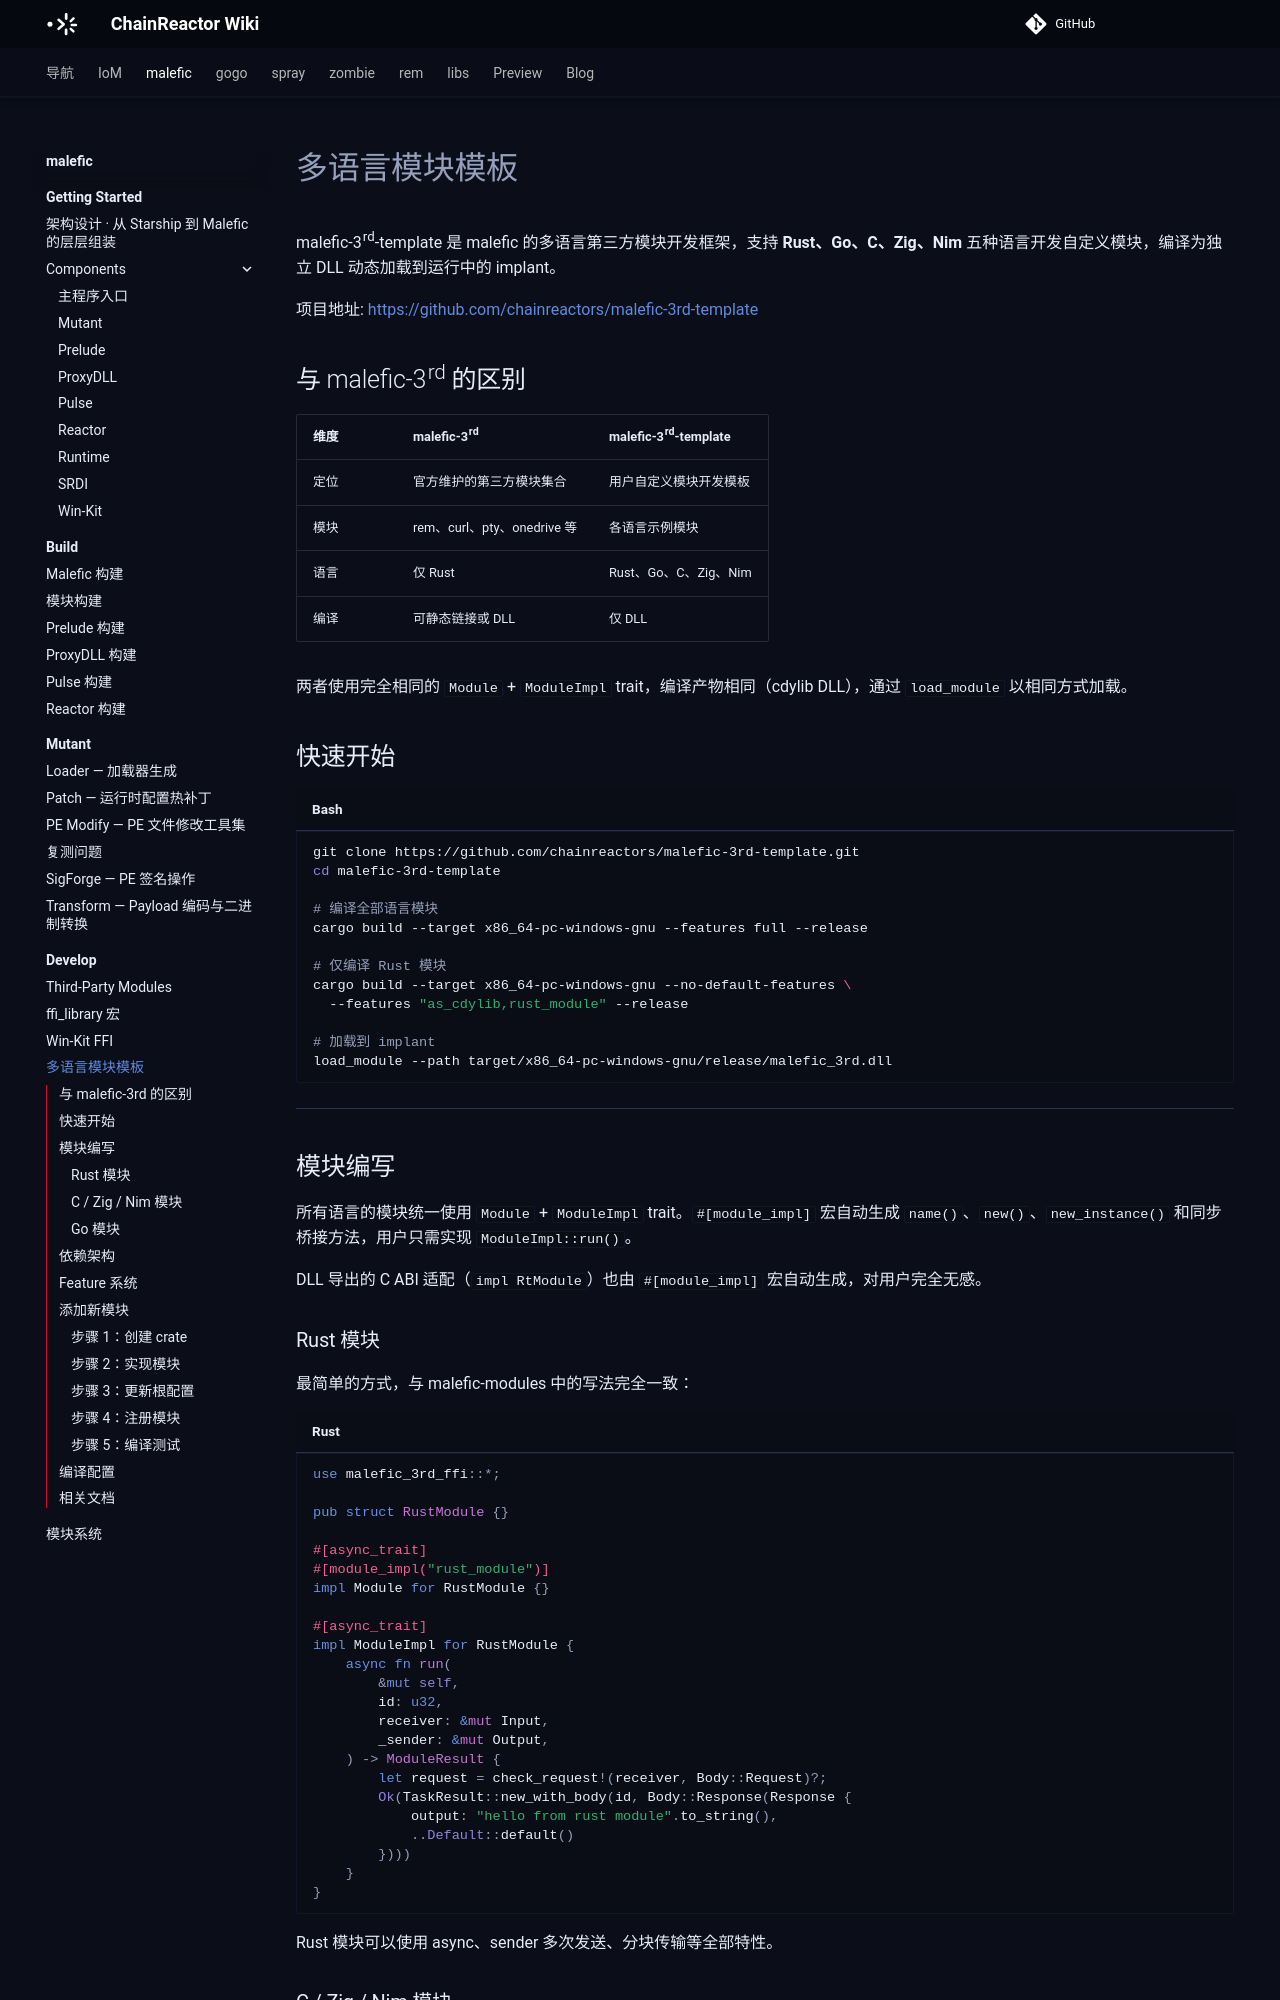

repository: chainreactors/wiki · page: malefic/develop/module-development/index.html · generator: mkdocs

---
title: 多语言模块模板
description: malefic-3rd-template 是 malefic 的多语言第三方模块开发框架，支持 Rust、Go、C、Zig、Nim 五种语言开发自定义模块，编译为独立
  DLL 动态加载到运行中的 implant。
edition: community
generated: false
source: imp:develop/module-development.md
---

# 多语言模块模板

malefic-3rd-template 是 malefic 的多语言第三方模块开发框架，支持 **Rust、Go、C、Zig、Nim** 五种语言开发自定义模块，编译为独立 DLL 动态加载到运行中的 implant。

项目地址: https://github.com/chainreactors/malefic-3rd-template

## 与 malefic-3rd 的区别

| 维度 | malefic-3rd | malefic-3rd-template |
|------|-------------|---------------------|
| 定位 | 官方维护的第三方模块集合 | 用户自定义模块开发模板 |
| 模块 | rem、curl、pty、onedrive 等 | 各语言示例模块 |
| 语言 | 仅 Rust | Rust、Go、C、Zig、Nim |
| 编译 | 可静态链接或 DLL | 仅 DLL |

两者使用完全相同的 `Module` + `ModuleImpl` trait，编译产物相同（cdylib DLL），通过 `load_module` 以相同方式加载。

## 快速开始

```bash
git clone https://github.com/chainreactors/malefic-3rd-template.git
cd malefic-3rd-template

# 编译全部语言模块
cargo build --target x86_64-pc-windows-gnu --features full --release

# 仅编译 Rust 模块
cargo build --target x86_64-pc-windows-gnu --no-default-features \
  --features "as_cdylib,rust_module" --release

# 加载到 implant
load_module --path target/x86_64-pc-windows-gnu/release/malefic_3rd.dll
```

---

## 模块编写

所有语言的模块统一使用 `Module` + `ModuleImpl` trait。`#[module_impl]` 宏自动生成 `name()`、`new()`、`new_instance()` 和同步桥接方法，用户只需实现 `ModuleImpl::run()`。

DLL 导出的 C ABI 适配（`impl RtModule`）也由 `#[module_impl]` 宏自动生成，对用户完全无感。
